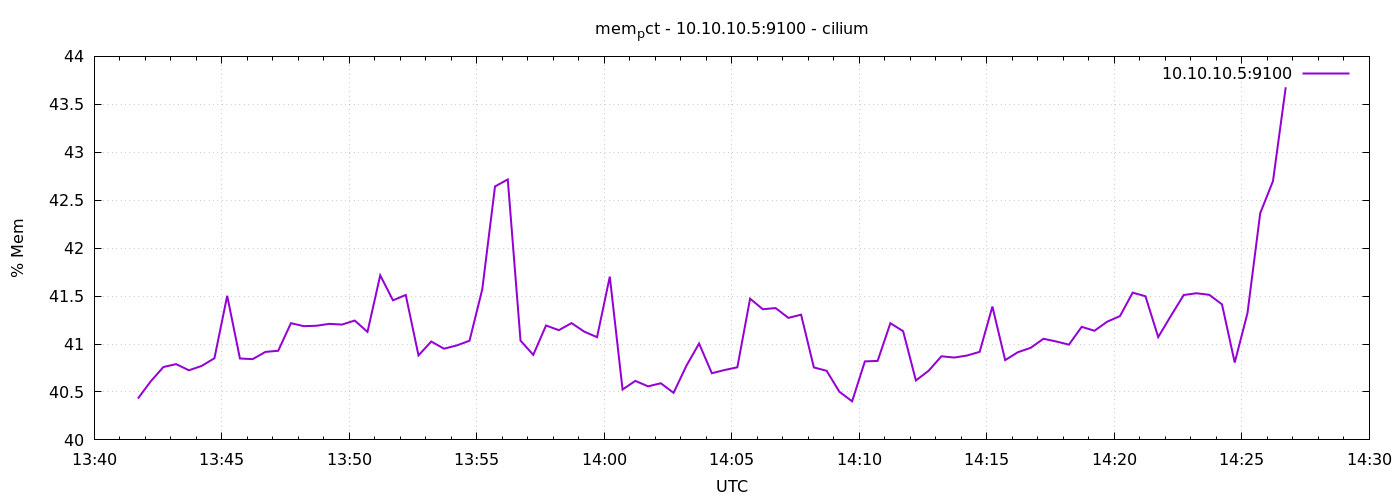

Source data for this figure (header and first rows):
1778074903	40.43150210773487
1778074933	40.61
1778074963	40.76
1778074993	40.79
1778075023	40.73
1778075053	40.77
1778075083	40.85
1778075113	41.5
1778075143	40.85
1778075173	40.84
1778075203	40.92
1778075233	40.93
1778075263	41.22
1778075293	41.19
1778075323	41.19
1778075353	41.21
1778075383	41.2
1778075413	41.24
1778075443	41.13
1778075473	41.72
1778075503	41.46
1778075533	41.51
1778075563	40.88
1778075593	41.03
1778075623	40.95
1778075653	40.99
1778075683	41.03
1778075713	41.57
1778075743	42.64
1778075773	42.72
1778075803	41.04
1778075833	40.89
1778075863	41.19
1778075893	41.14
1778075923	41.22
1778075953	41.13
1778075983	41.07
1778076013	41.7
1778076043	40.53
1778076073	40.62
1778076103	40.56
1778076133	40.59
1778076163	40.49
1778076193	40.77
1778076223	41.01
1778076253	40.7
1778076283	40.73
1778076313	40.76
1778076343	41.47
1778076373	41.36
1778076403	41.37
1778076433	41.27
1778076463	41.31
1778076493	40.76
1778076523	40.72
1778076553	40.5
1778076583	40.4
1778076613	40.82
1778076643	40.82
1778076673	41.22
1778076703	41.13
... 30 more rows
